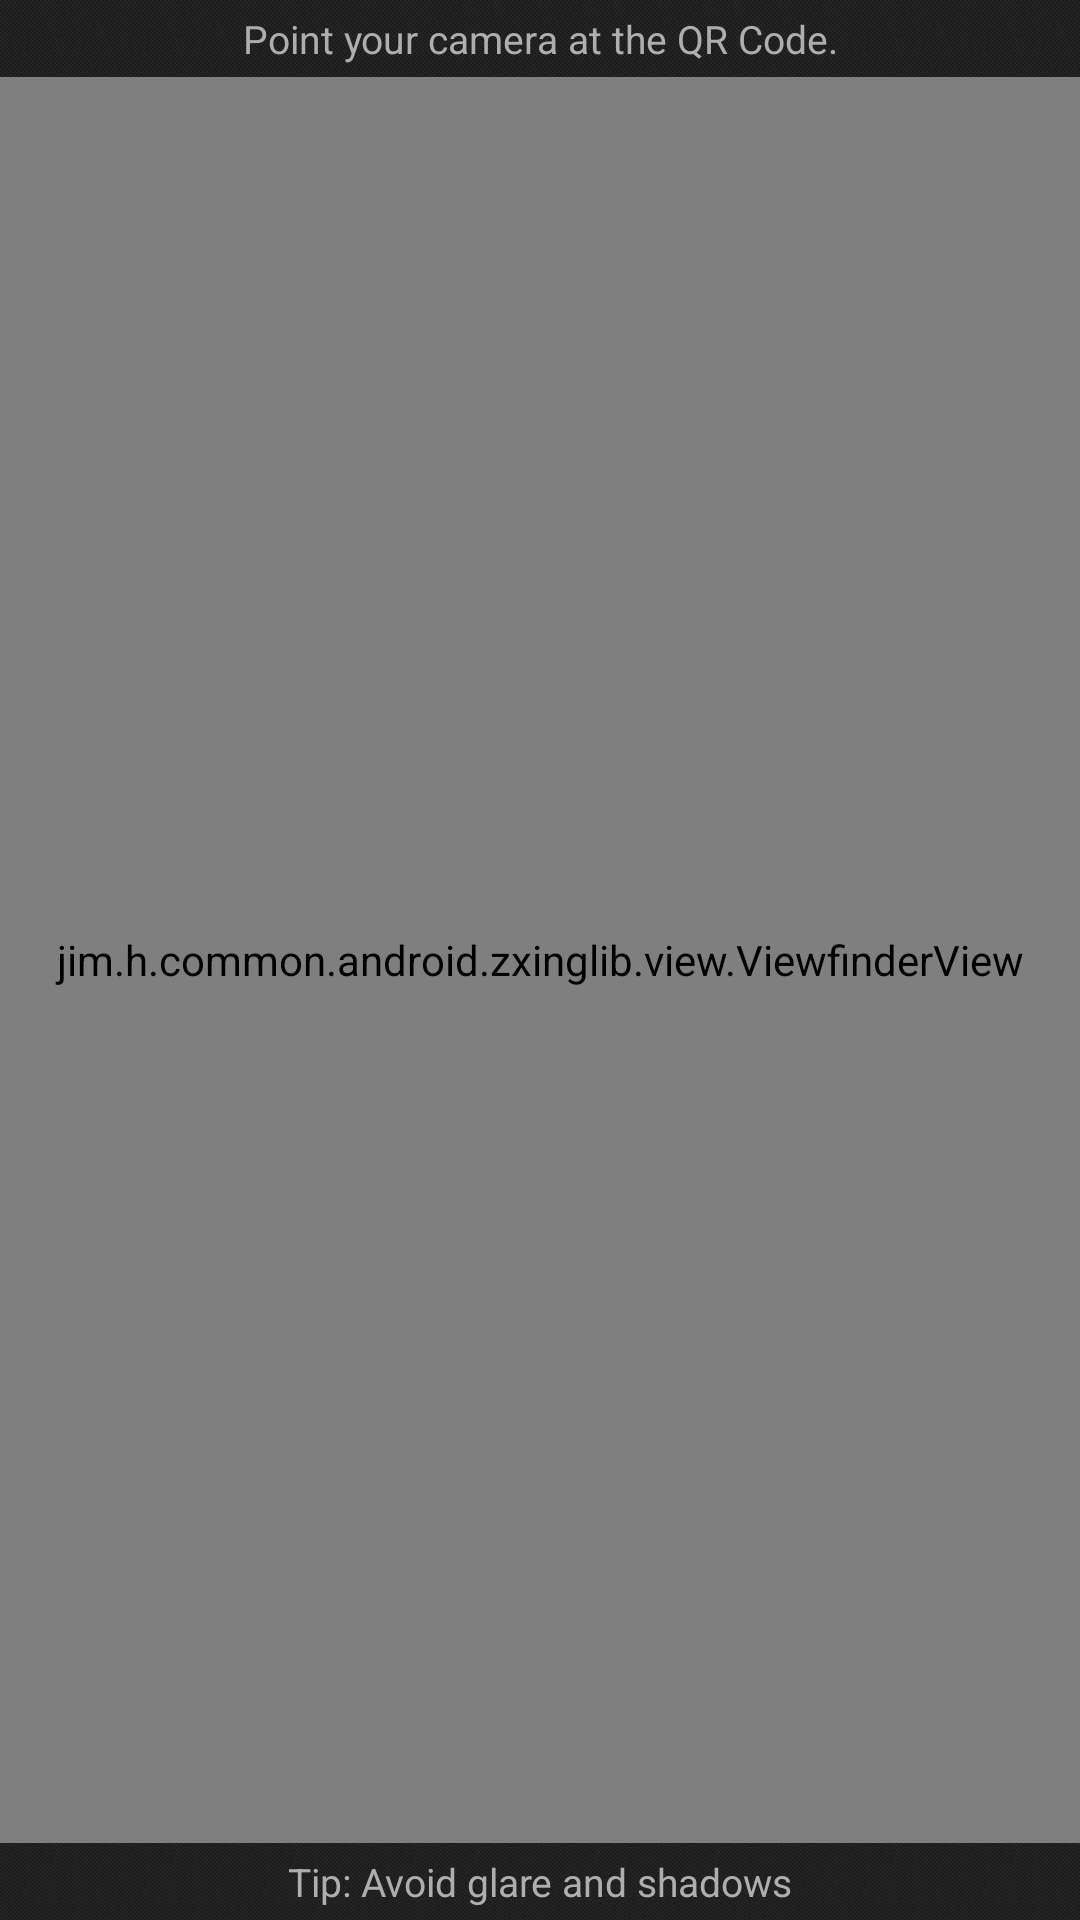

Here is an Android app screen rendered from its layout file. Give the layout XML and the strings, colors and styles it references.
<!-- AndroidManifest.xml: application theme AppTheme -->
<!-- res/layout/page_scan_qr_code.xml -->
<?xml version="1.0" encoding="utf-8"?>
<RelativeLayout xmlns:android="http://schemas.android.com/apk/res/android"
    android:id="@+id/scan_qr_code_layout"
    android:layout_width="fill_parent"
    android:layout_height="fill_parent"
    android:background="@drawable/device_background" >
    
    <TextView android:id="@+id/scan_qr_code_text_instruction"
    	android:layout_width="fill_parent"
    	android:layout_height="wrap_content"
		android:layout_centerHorizontal="true"
		android:layout_marginTop="4dp"
		android:layout_marginBottom="4dp"
    	android:gravity="center"
    	android:text="@string/scan_qr_code_instruction"
		android:textColor="#aeaeae"
		android:textSize="13sp" />
    
    <TextView android:id="@+id/scan_qr_code_text_tip"
    	android:layout_width="fill_parent"
    	android:layout_height="wrap_content"
    	android:layout_alignParentBottom="true"
		android:layout_centerHorizontal="true"
		android:layout_marginBottom="4dp"
    	android:gravity="center"
    	android:text="@string/scan_qr_code_tip"
		android:textColor="#aeaeae"
		android:textSize="13sp" />
    
	<FrameLayout android:id="@+id/camera_preview"
    	android:layout_width="fill_parent"
    	android:layout_height="fill_parent"
    	android:layout_below="@id/scan_qr_code_text_instruction"
    	android:layout_above="@id/scan_qr_code_text_tip"
		android:layout_marginBottom="4dp" >
	    
		<SurfaceView android:id="@+id/preview_view"
			android:layout_width="fill_parent" 
			android:layout_height="fill_parent"
			android:layout_centerInParent="true" />

		<jim.h.common.android.zxinglib.view.ViewfinderView
			android:id="@+id/viewfinder_view" 
			android:layout_width="fill_parent"
			android:layout_height="fill_parent" 
			android:background="#00000000" />
	</FrameLayout>
    
</RelativeLayout>
<!-- resources referenced by this layout -->
<resources>
  <!-- drawable device_background: jpg bitmap (drawable-hdpi, 82102 bytes) -->
  <string name="scan_qr_code_instruction">Point your camera at the QR Code.</string>
  <string name="scan_qr_code_tip">Tip: Avoid glare and shadows</string>
  <style name="AppTheme" parent="AppBaseTheme">
          
      	<item name="android:checkboxStyle">@style/MyCheckbox</item>
      </style>
  <style name="AppBaseTheme" parent="android:Theme.Light">
          
      </style>
  <style name="MyCheckbox" parent="android:Widget.CompoundButton.CheckBox">
      	<item name="android:button">@drawable/checkbox</item>
  	</style>
  <!-- drawable checkbox (drawable) -->
  <selector xmlns:android="http://schemas.android.com/apk/res/android" >
  	<item android:state_checked="true" android:drawable="@drawable/checkbox_checked" />
      <item android:drawable="@drawable/checkbox_normal" /> 
  </selector>
  <!-- drawable checkbox_checked: png bitmap (drawable, 15688 bytes) -->
  <!-- drawable checkbox_normal: png bitmap (drawable, 15199 bytes) -->
</resources>
